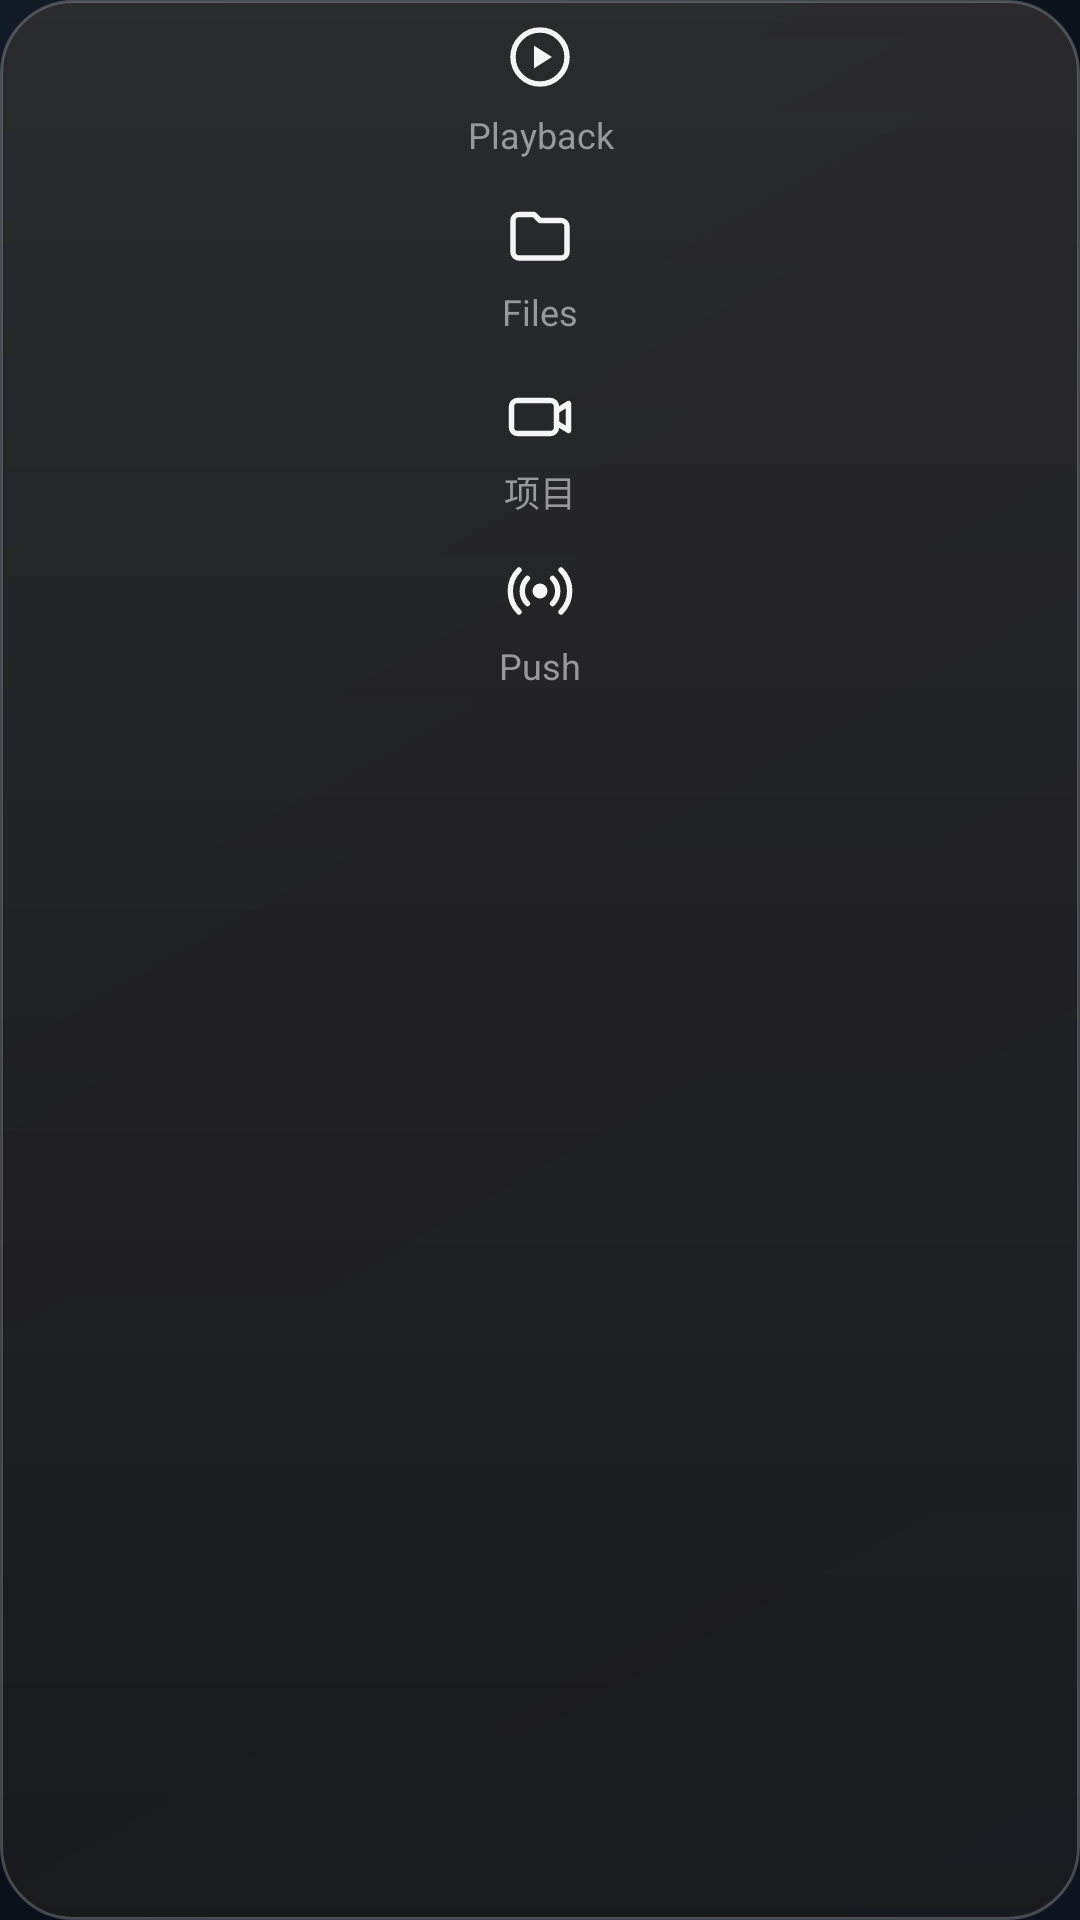

This screen was rendered from an Android layout file. Write that file and the resources it references.
<!-- AndroidManifest.xml: application theme AppTheme -->
<!-- res/layout/panel_navigation.xml -->
<?xml version="1.0" encoding="utf-8"?>
<LinearLayout xmlns:android="http://schemas.android.com/apk/res/android"
    android:id="@+id/navigation_rail"
    android:layout_width="88dp"
    android:layout_height="wrap_content"
    android:background="@drawable/card"
    android:elevation="16dp"
    android:gravity="center_horizontal"
    android:orientation="vertical"
    android:padding="6dp">

    <Button android:id="@+id/history_tab" style="@style/NavigationRailButton" android:drawableTop="@drawable/ic_nav_playback" android:text="@string/nav_playback" />
    <Button android:id="@+id/captures_tab" style="@style/NavigationRailButton" android:drawableTop="@drawable/ic_nav_files" android:text="@string/nav_files" />
    <Button android:id="@+id/projects_tab" style="@style/NavigationRailButton" android:drawableTop="@drawable/ic_nav_devices" android:text="项目" />
    <Button android:id="@+id/camera_push_button" style="@style/NavigationRailButton" android:drawableTop="@drawable/ic_nav_push" android:text="@string/nav_push" />
</LinearLayout>
<!-- resources referenced by this layout -->
<resources>
  <!-- drawable card (drawable) -->
  <shape xmlns:android="http://schemas.android.com/apk/res/android">
      <gradient android:angle="270" android:startColor="#E62C2C2E" android:endColor="#CC1C1C1E" />
      <corners android:radius="24dp" />
      <stroke android:width="1dp" android:color="#38FFFFFF" />
  </shape>
  <!-- drawable ic_nav_devices (drawable) -->
  <vector xmlns:android="http://schemas.android.com/apk/res/android" android:width="24dp" android:height="24dp" android:viewportWidth="24" android:viewportHeight="24">
      <group android:translateY="3">
          <path android:fillColor="@android:color/transparent" android:strokeColor="@color/ink" android:strokeWidth="1.8" android:strokeLineCap="round" android:strokeLineJoin="round" android:pathData="M4.5,6.5h11a2,2 0,0 1,2 2v7a2,2 0,0 1,-2 2h-11a2,2 0,0 1,-2 -2v-7a2,2 0,0 1,2 -2zM17.5,10l4,-2.5v9l-4,-2.5z" />
      </group>
  </vector>
  <!-- drawable ic_nav_files (drawable) -->
  <vector xmlns:android="http://schemas.android.com/apk/res/android" android:width="24dp" android:height="24dp" android:viewportWidth="24" android:viewportHeight="24">
      <group android:translateY="2">
          <path android:fillColor="@android:color/transparent" android:strokeColor="@color/ink" android:strokeWidth="1.8" android:strokeLineCap="round" android:strokeLineJoin="round" android:pathData="M3,6.5a2,2 0,0 1,2 -2h5l2,2h7a2,2 0,0 1,2 2v8.5a2,2 0,0 1,-2 2H5a2,2 0,0 1,-2 -2z" />
      </group>
  </vector>
  <!-- drawable ic_nav_playback (drawable) -->
  <vector xmlns:android="http://schemas.android.com/apk/res/android" android:width="24dp" android:height="24dp" android:viewportWidth="24" android:viewportHeight="24">
      <group android:translateY="1">
          <path android:fillColor="@android:color/transparent" android:strokeColor="@color/ink" android:strokeWidth="1.8" android:pathData="M12,21a9,9 0,1 0,0 -18a9,9 0,1 0,0 18" />
          <path android:fillColor="@color/ink" android:pathData="M10,8.2v7.6l6,-3.8z" />
      </group>
  </vector>
  <!-- drawable ic_nav_push (drawable) -->
  <vector xmlns:android="http://schemas.android.com/apk/res/android" android:width="24dp" android:height="24dp" android:viewportWidth="24" android:viewportHeight="24">
      <group android:translateY="2">
          <path android:fillColor="@color/ink" android:pathData="M12,9.5a2.5,2.5 0,1 0,0 5a2.5,2.5 0,1 0,0 -5" />
          <path android:fillColor="@android:color/transparent" android:strokeColor="@color/ink" android:strokeWidth="1.8" android:strokeLineCap="round" android:pathData="M7.8,7.8a6,6 0,0 0,0 8.4M16.2,7.8a6,6 0,0 1,0 8.4M5,5a9.9,9.9 0,0 0,0 14M19,5a9.9,9.9 0,0 1,0 14" />
      </group>
  </vector>
  <string name="nav_files">Files</string>
  <string name="nav_playback">Playback</string>
  <string name="nav_push">Push</string>
  <style name="AppTheme" parent="AppTheme.Base" />
  <color name="ink">#F5F5F7</color>
  <color name="muted">#98989D</color>
  <color name="blue">#0A84FF</color>
  <!-- drawable ios_background (drawable) -->
  <?xml version="1.0" encoding="utf-8"?>
  <shape xmlns:android="http://schemas.android.com/apk/res/android">
      <gradient
          android:angle="315"
          android:startColor="#111A27"
          android:centerColor="#070B12"
          android:endColor="#0D1420" />
  </shape>
  <style name="AppDialogTheme" parent="Theme.AppCompat.Dialog.Alert">
          <item name="android:windowBackground">@drawable/card</item>
          <item name="android:textColorPrimary">@color/ink</item>
          <item name="android:textColorSecondary">@color/muted</item>
          <item name="colorAccent">@color/blue</item>
      </style>
</resources>
